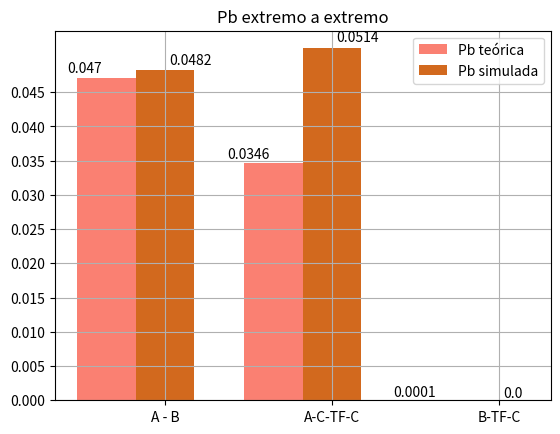

Generate this figure with matplotlib:
import numpy as np
import matplotlib.pyplot as plt

def autolabel(rects, xpos='center'):
    

    xpos = xpos.lower()  
    ha = {'center': 'center', 'right': 'left', 'left': 'right'}
    offset = {'center': 0.5, 'right': 0.57, 'left': 0.43}  

    for rect in rects:
        print(str(rect))
        if rect == 0:
            
            height = rect.get_height()
            ax.text(rect.get_x() + rect.get_width()*offset['center'], 1.01*height,'{}'.format(height), ha=ha['center'], va='bottom')
        else:
            height = rect.get_height()
            ax.text(rect.get_x() + rect.get_width()*offset[xpos], 1.01*height,'{}'.format(height), ha=ha[xpos], va='bottom')



retardo_teorico = (0.0470,0.0346,0.0001)
Retardo_sim = (0.0482,0.0514,0)
#Retardo_sim_err= (0.331863536, 0.001540341, 0.0444078,0.020436927,0.070376684,0.00194687)


index = np.arange(len(retardo_teorico))  # the x locations for the groups
width = 0.35  # the width of the bars

fig, ax = plt.subplots()
rects1 = ax.bar(index - width/2, retardo_teorico, width, color='salmon', label='Pb teórica')
rects2 = ax.bar(index + width/2, Retardo_sim, width,  color='chocolate', label='Pb simulada')

# Add some text for labels, title and custom x-axis tick labels, etc.
#ax.set_ylabel('Retardo (seg)')
plt.yticks(np.arange(0,0.05,0.005))
plt.grid(True)
ax.set_title('Pb extremo a extremo')
#ax.set_xticks(ind)
ax.set_xticks(index + width / 2)
ax.set_xticklabels(('A - B', 'A-C-TF-C','B-TF-C'))
ax.legend()



autolabel(rects1, "left")
autolabel(rects2, "right")

plt.show()